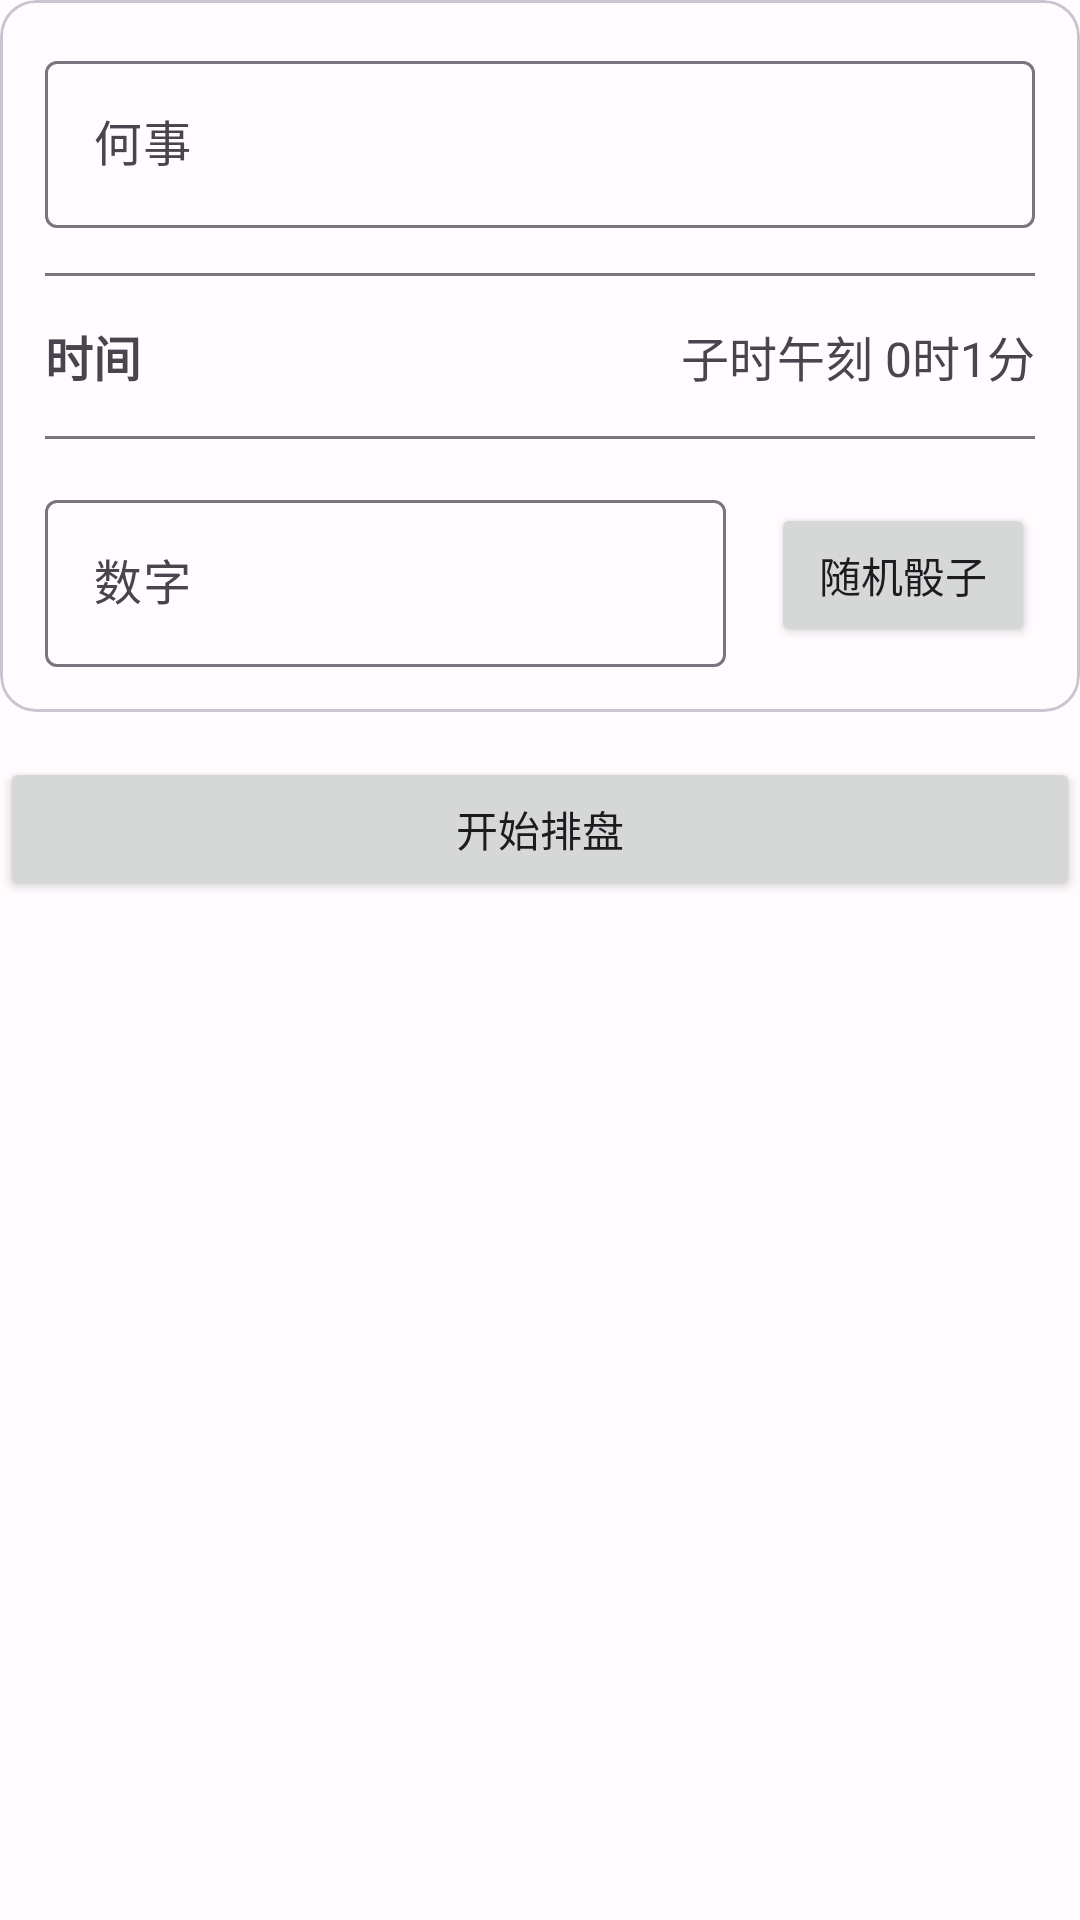

Produce the Android XML layout that renders to this screen, including the resource entries it uses.
<!-- AndroidManifest.xml: application theme Theme.XiaoLiuRenPlus -->
<!-- res/layout/included_layout_num.xml -->
<?xml version="1.0" encoding="utf-8"?>
<LinearLayout xmlns:android="http://schemas.android.com/apk/res/android"
    xmlns:app="http://schemas.android.com/apk/res-auto"
    android:layout_width="match_parent"
    android:layout_height="match_parent"
    android:orientation="vertical">

    <com.google.android.material.card.MaterialCardView
        android:layout_width="match_parent"
        android:layout_height="wrap_content">

        <LinearLayout
            android:layout_width="match_parent"
            android:layout_height="match_parent"
            android:orientation="vertical">

            <LinearLayout
                android:layout_width="match_parent"
                android:layout_height="wrap_content"
                android:gravity="center"
                android:orientation="horizontal"
                android:padding="15dp">

                <com.google.android.material.textfield.TextInputLayout
                    android:id="@+id/edtMatterLl"
                    android:layout_width="0dp"
                    android:layout_height="wrap_content"
                    android:layout_weight="1"
                    android:hint="@string/home_matter_name"
                    app:endIconMode="clear_text">

                    <com.google.android.material.textfield.TextInputEditText
                        android:id="@+id/edtMatter"
                        android:layout_width="match_parent"
                        android:layout_height="wrap_content"
                        android:inputType="text" />

                </com.google.android.material.textfield.TextInputLayout>

            </LinearLayout>

            <View
                android:layout_width="match_parent"
                android:layout_height="1dp"
                android:layout_marginLeft="15dp"
                android:layout_marginRight="15dp"
                android:background="@color/md_theme_light_outline" />

            <LinearLayout
                android:id="@+id/llTimeSelect"
                android:layout_width="match_parent"
                android:layout_height="wrap_content"
                android:gravity="center"
                android:orientation="horizontal"
                android:padding="15dp">

                <TextView
                    android:layout_width="wrap_content"
                    android:layout_height="wrap_content"
                    android:text="@string/home_time_title"
                    android:textSize="16sp"
                    android:textStyle="bold" />

                <TextView
                    android:id="@+id/tvTimeDesc"
                    android:layout_width="0dp"
                    android:layout_height="wrap_content"
                    android:layout_weight="1"
                    android:gravity="center|end"
                    android:text="@string/home_time_desc"
                    android:textSize="16sp" />
            </LinearLayout>

            <View
                android:layout_width="match_parent"
                android:layout_height="1dp"
                android:layout_marginLeft="15dp"
                android:layout_marginRight="15dp"
                android:background="@color/md_theme_light_outline" />

            <LinearLayout
                android:layout_width="match_parent"
                android:layout_height="wrap_content"
                android:gravity="center"
                android:orientation="horizontal"
                android:padding="15dp">

                <com.google.android.material.textfield.TextInputLayout
                    android:id="@+id/edtNumLl"
                    android:layout_width="0dp"
                    android:layout_height="wrap_content"
                    android:layout_weight="1"
                    android:hint="@string/home_num_title"
                    app:endIconMode="clear_text">

                    <com.google.android.material.textfield.TextInputEditText
                        android:id="@+id/edtNum"
                        android:layout_width="match_parent"
                        android:layout_height="wrap_content"
                        android:inputType="number" />

                </com.google.android.material.textfield.TextInputLayout>

                <Button
                    android:id="@+id/btnRand"
                    android:layout_width="wrap_content"
                    android:layout_height="wrap_content"
                    android:layout_marginStart="15dp"
                    android:text="@string/home_num_rand" />

            </LinearLayout>

        </LinearLayout>

    </com.google.android.material.card.MaterialCardView>

    <Button
        android:id="@+id/btnStart"
        android:layout_width="match_parent"
        android:layout_height="wrap_content"
        android:layout_marginTop="15dp"
        android:text="@string/home_btn_start" />

</LinearLayout>
<!-- resources referenced by this layout -->
<resources>
  <color name="md_theme_light_outline">#79747E</color>
  <string name="home_btn_start">开始排盘</string>
  <string name="home_matter_name">何事</string>
  <string name="home_num_rand">随机骰子</string>
  <string name="home_num_title">数字</string>
  <string name="home_time_desc">子时午刻 0时1分</string>
  <string name="home_time_title">时间</string>
  <color name="md_theme_light_primary">#6750A4</color>
  <color name="md_theme_light_onPrimary">#FFFFFF</color>
  <color name="md_theme_light_primaryContainer">#EADDFF</color>
  <color name="md_theme_light_onPrimaryContainer">#21005D</color>
  <color name="md_theme_light_secondary">#625B71</color>
  <color name="md_theme_light_onSecondary">#FFFFFF</color>
  <color name="md_theme_light_secondaryContainer">#E8DEF8</color>
  <color name="md_theme_light_onSecondaryContainer">#1D192B</color>
  <color name="md_theme_light_tertiary">#7D5260</color>
  <color name="md_theme_light_onTertiary">#FFFFFF</color>
  <color name="md_theme_light_tertiaryContainer">#FFD8E4</color>
  <color name="md_theme_light_onTertiaryContainer">#31111D</color>
  <color name="md_theme_light_error">#B3261E</color>
  <color name="md_theme_light_onError">#FFFFFF</color>
  <color name="md_theme_light_errorContainer">#F9DEDC</color>
  <color name="md_theme_light_onErrorContainer">#410E0B</color>
  <color name="md_theme_light_background">#FFFBFE</color>
  <color name="md_theme_light_onBackground">#1C1B1F</color>
  <color name="md_theme_light_surface">#FFFBFE</color>
  <color name="md_theme_light_onSurface">#1C1B1F</color>
  <color name="md_theme_light_surfaceVariant">#E7E0EC</color>
  <color name="md_theme_light_onSurfaceVariant">#49454F</color>
  <color name="md_theme_light_inverseSurface">#313033</color>
  <color name="md_theme_light_inverseOnSurface">#F4EFF4</color>
  <color name="md_theme_light_inversePrimary">#D0BCFF</color>
</resources>
